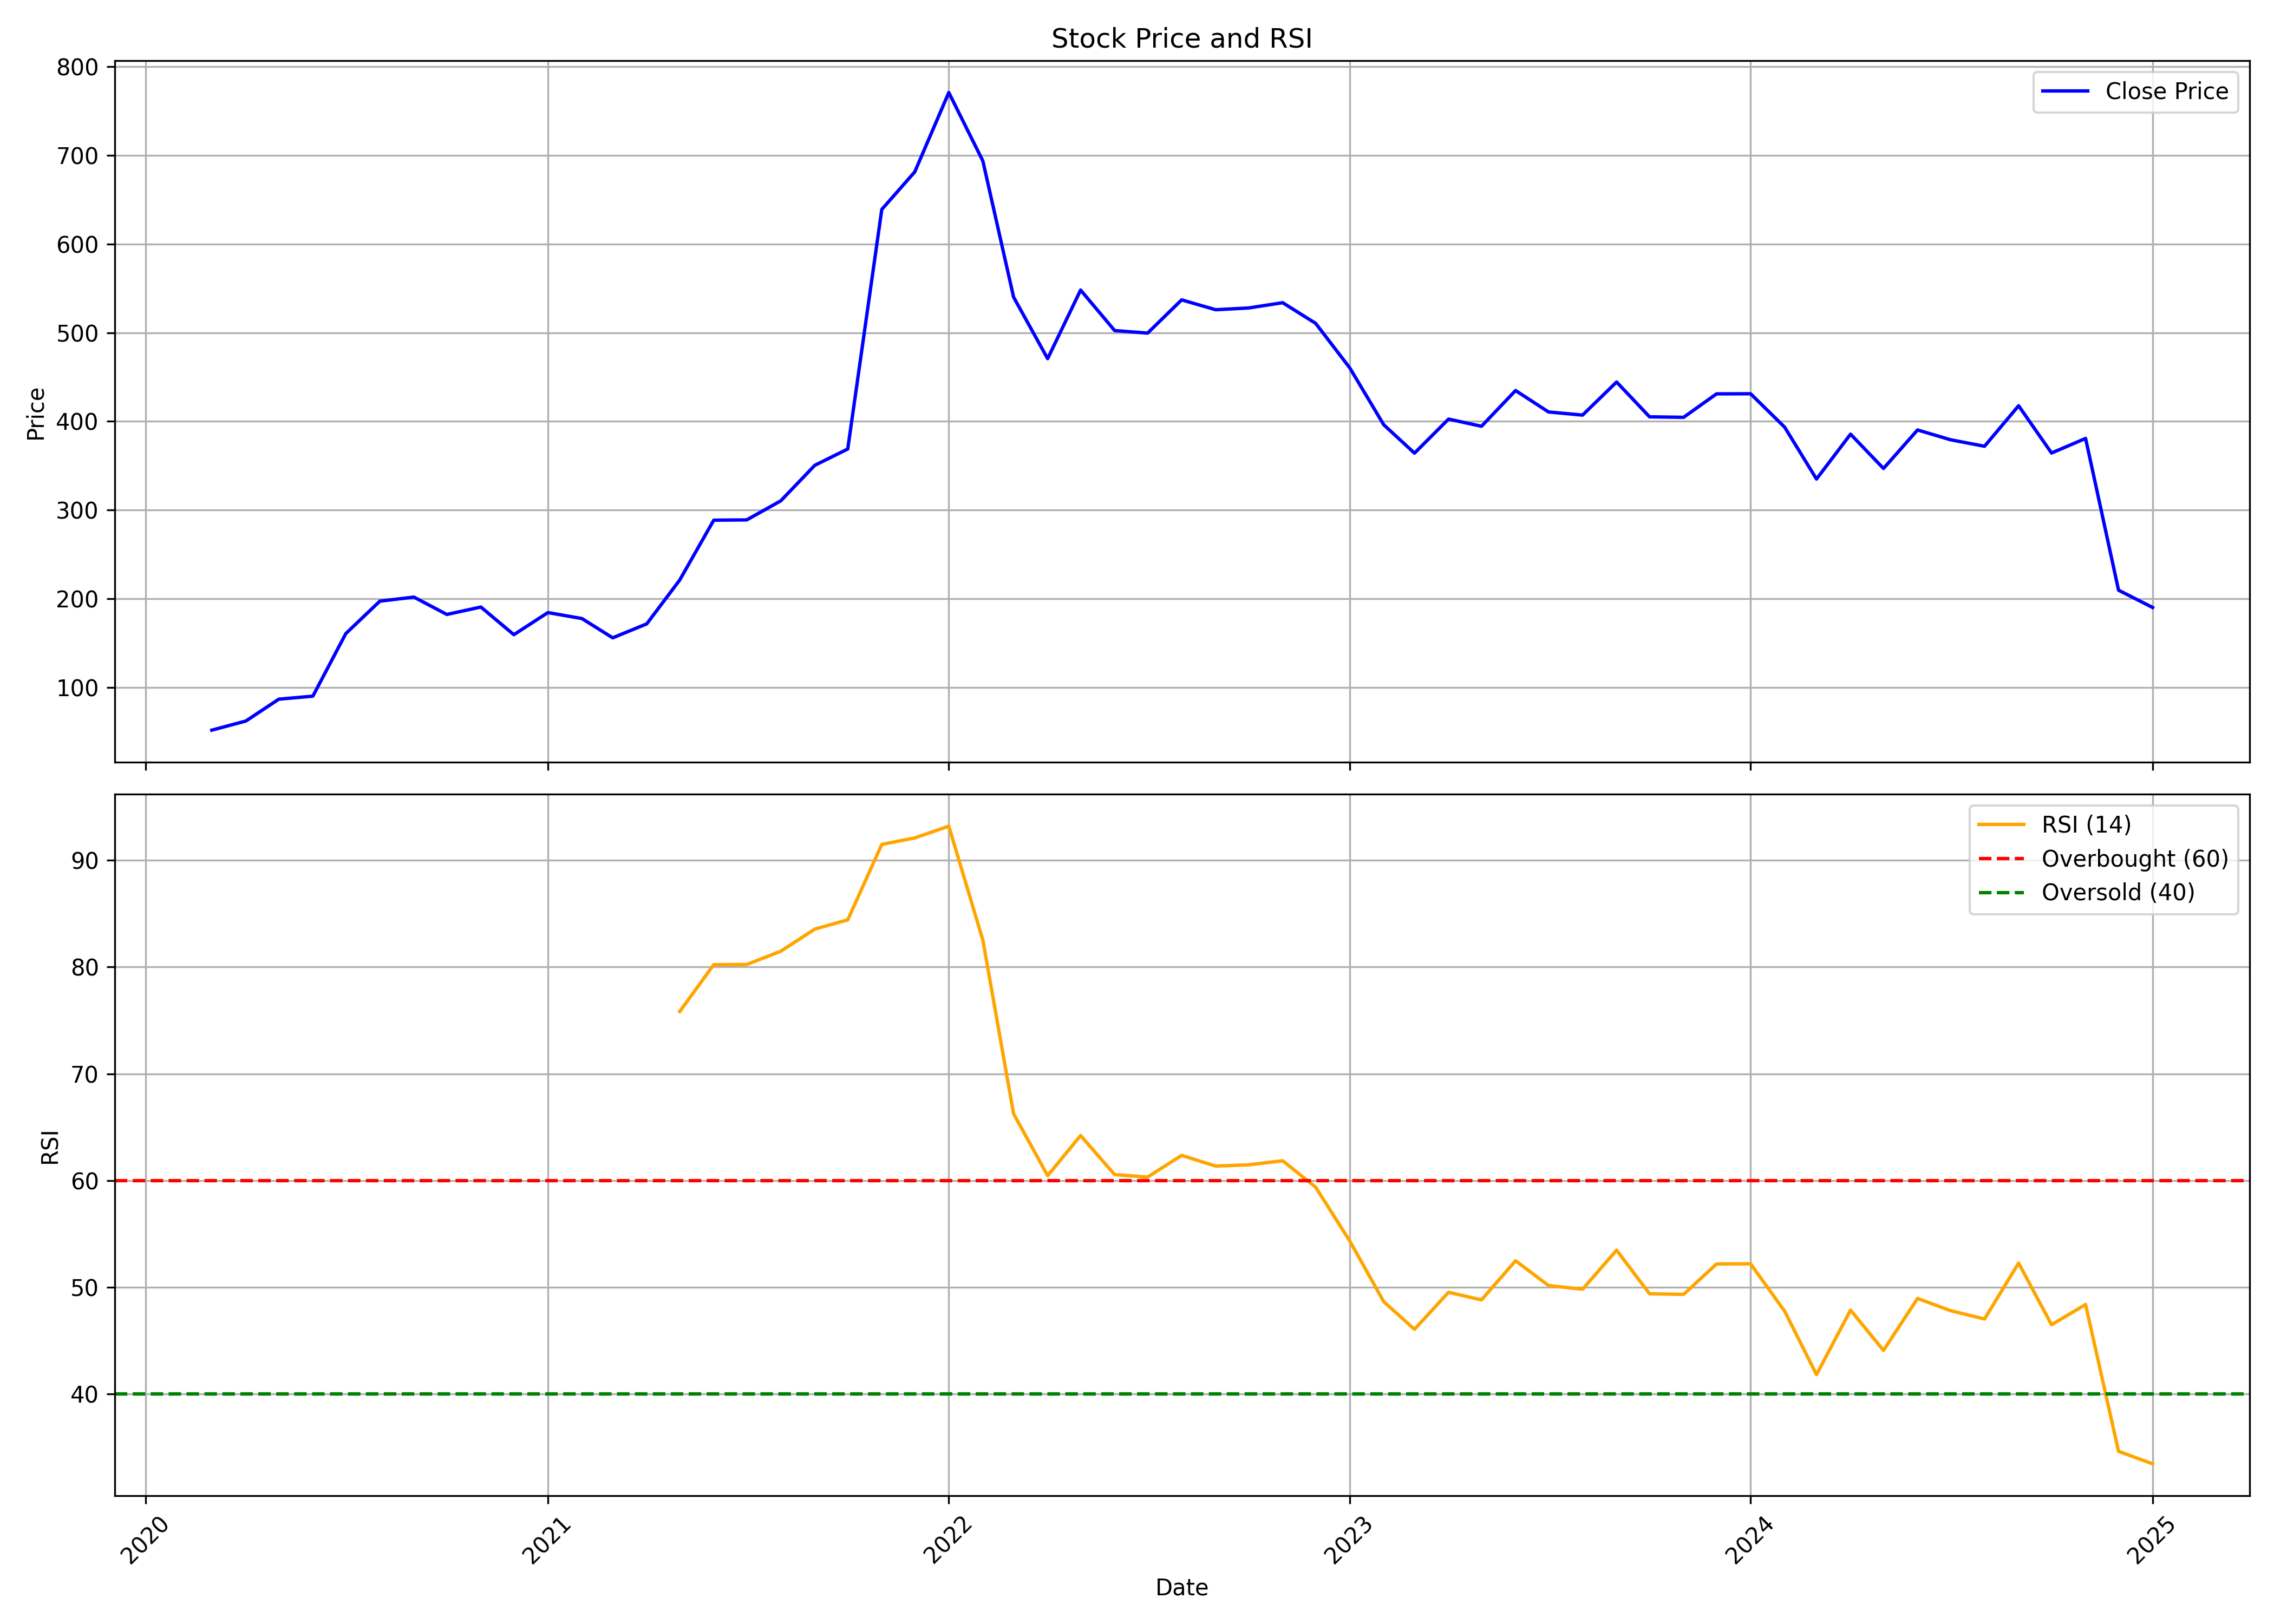

Values plotted in this chart, from the file beside it:
, date, symbol, open, high, low, close, volume, rsi
0, 2020-03-01, UNIVPHOTO, 77.4, 77.4, 37.37, 51.78, 61189, 
1, 2020-04-01, UNIVPHOTO, 54.04, 66.39, 45.04, 62.06, 58179, 
2, 2020-05-01, UNIVPHOTO, 62.06, 109.3, 58.13, 86.7, 116158, 
3, 2020-06-01, UNIVPHOTO, 84.83, 98.35, 84.19, 90.09, 203810, 
4, 2020-07-01, UNIVPHOTO, 91.52, 160.7, 88.12, 160.7, 98407, 
5, 2020-08-01, UNIVPHOTO, 168.7, 261.5, 168.7, 197.2, 343715, 
6, 2020-09-01, UNIVPHOTO, 196.7, 240.7, 181, 201.8, 86033, 
7, 2020-10-01, UNIVPHOTO, 211.4, 212.4, 172.1, 182.2, 20272, 
8, 2020-11-01, UNIVPHOTO, 185.9, 201.5, 150.5, 190.6, 60334, 
9, 2020-12-01, UNIVPHOTO, 190.6, 195.7, 157.4, 159.4, 246373, 
10, 2021-01-01, UNIVPHOTO, 157.4, 217.8, 152.4, 184.4, 214028, 
11, 2021-02-01, UNIVPHOTO, 181.9, 220.2, 168.4, 177.6, 112216, 
12, 2021-03-01, UNIVPHOTO, 179.1, 189, 153.9, 155.9, 66091, 
13, 2021-04-01, UNIVPHOTO, 166.1, 190.8, 154.4, 171.6, 45131, 
14, 2021-05-01, UNIVPHOTO, 175.7, 226.2, 170, 221, 129392, 75.83
15, 2021-06-01, UNIVPHOTO, 245.9, 348.6, 199.7, 288.6, 611292, 80.22
16, 2021-07-01, UNIVPHOTO, 274.4, 309.8, 274.4, 288.9, 161106, 80.23
17, 2021-08-01, UNIVPHOTO, 272, 315.7, 257.2, 310.3, 134385, 81.47
18, 2021-09-01, UNIVPHOTO, 314.7, 403.2, 308.5, 350.4, 168126, 83.55
19, 2021-10-01, UNIVPHOTO, 350.4, 420.6, 344.6, 368.8, 101638, 84.41
20, 2021-11-01, UNIVPHOTO, 368.8, 649.6, 365.7, 639, 427506, 91.48
21, 2021-12-01, UNIVPHOTO, 646.2, 804.5, 547.8, 681.3, 549431, 92.08
22, 2022-01-01, UNIVPHOTO, 698.3, 835, 634.4, 770.8, 148446, 93.19
23, 2022-02-01, UNIVPHOTO, 757.3, 971.7, 693.7, 693.7, 295269, 82.52
24, 2022-03-01, UNIVPHOTO, 693.7, 693.7, 526.2, 540, 283114, 66.25
25, 2022-04-01, UNIVPHOTO, 526.2, 568.5, 429.4, 470.7, 76209, 60.46
26, 2022-05-01, UNIVPHOTO, 470.1, 658.9, 377.7, 548.1, 94526, 64.22
27, 2022-06-01, UNIVPHOTO, 559.6, 574.4, 464.4, 502.4, 58730, 60.56
28, 2022-07-01, UNIVPHOTO, 502.4, 587.2, 468.2, 499.5, 29357, 60.33
29, 2022-08-01, UNIVPHOTO, 500.6, 569.1, 489.3, 537, 31313, 62.36
30, 2022-09-01, UNIVPHOTO, 513.4, 619.5, 498.7, 525.9, 92978, 61.35
31, 2022-10-01, UNIVPHOTO, 524.7, 734.7, 501.7, 527.8, 427396, 61.47
32, 2022-11-01, UNIVPHOTO, 546.0, 630.0, 513.6, 533.8, 99297, 61.85
33, 2022-12-01, UNIVPHOTO, 536.2, 575, 504.0, 510.5, 48677, 59.38
34, 2023-01-01, UNIVPHOTO, 523, 525, 454.0, 460.4, 26790, 54.35
35, 2023-02-01, UNIVPHOTO, 460.5, 480.0, 384.0, 396.1, 42161, 48.66
36, 2023-03-01, UNIVPHOTO, 396.0, 422, 350.5, 364.1, 39961, 46.07
37, 2023-04-01, UNIVPHOTO, 361, 434.5, 361, 402.5, 21044, 49.54
38, 2023-05-01, UNIVPHOTO, 402.5, 434.5, 373.4, 394.5, 26619, 48.83
39, 2023-06-01, UNIVPHOTO, 394.5, 487.8, 369.0, 434.8, 80688, 52.49
40, 2023-07-01, UNIVPHOTO, 443.5, 459.8, 381.0, 410.6, 74086, 50.17
41, 2023-08-01, UNIVPHOTO, 410.6, 443.0, 393, 407, 40962, 49.82
42, 2023-09-01, UNIVPHOTO, 406.8, 452.0, 390.1, 444.4, 96837, 53.48
43, 2023-10-01, UNIVPHOTO, 444.4, 469.0, 389.0, 405.1, 57244, 49.4
44, 2023-11-01, UNIVPHOTO, 407, 425.0, 399.0, 404.5, 26578, 49.34
45, 2023-12-01, UNIVPHOTO, 404.5, 472.9, 387.0, 431.0, 199727, 52.19
46, 2024-01-01, UNIVPHOTO, 439.0, 483.7, 400.1, 431.1, 122953, 52.2
47, 2024-02-01, UNIVPHOTO, 434.9, 443.0, 389.9, 393.5, 39198, 47.77
48, 2024-03-01, UNIVPHOTO, 394, 412.0, 320.0, 335, 42835, 41.83
49, 2024-04-01, UNIVPHOTO, 321.0, 405.0, 321.0, 385.5, 27798, 47.87
50, 2024-05-01, UNIVPHOTO, 385.5, 388.0, 345.0, 346.9, 14155, 44.1
51, 2024-06-01, UNIVPHOTO, 357, 406, 310.2, 390.3, 33199, 48.96
52, 2024-07-01, UNIVPHOTO, 390.3, 400, 362, 379.2, 40586, 47.82
53, 2024-08-01, UNIVPHOTO, 381.2, 393, 351.0, 371.9, 37584, 47.04
54, 2024-09-01, UNIVPHOTO, 368.6, 483.9, 355.0, 417.6, 370319, 52.27
55, 2024-10-01, UNIVPHOTO, 421.0, 421.0, 342, 364.3, 66850, 46.5
56, 2024-11-01, UNIVPHOTO, 370, 434.0, 356, 380.8, 222773, 48.39
57, 2024-12-01, UNIVPHOTO, 389.9, 408.0, 209.1, 209.6, 866587, 34.64
58, 2025-01-01, UNIVPHOTO, 213, 227.5, 186, 190.1, 246133, 33.48
